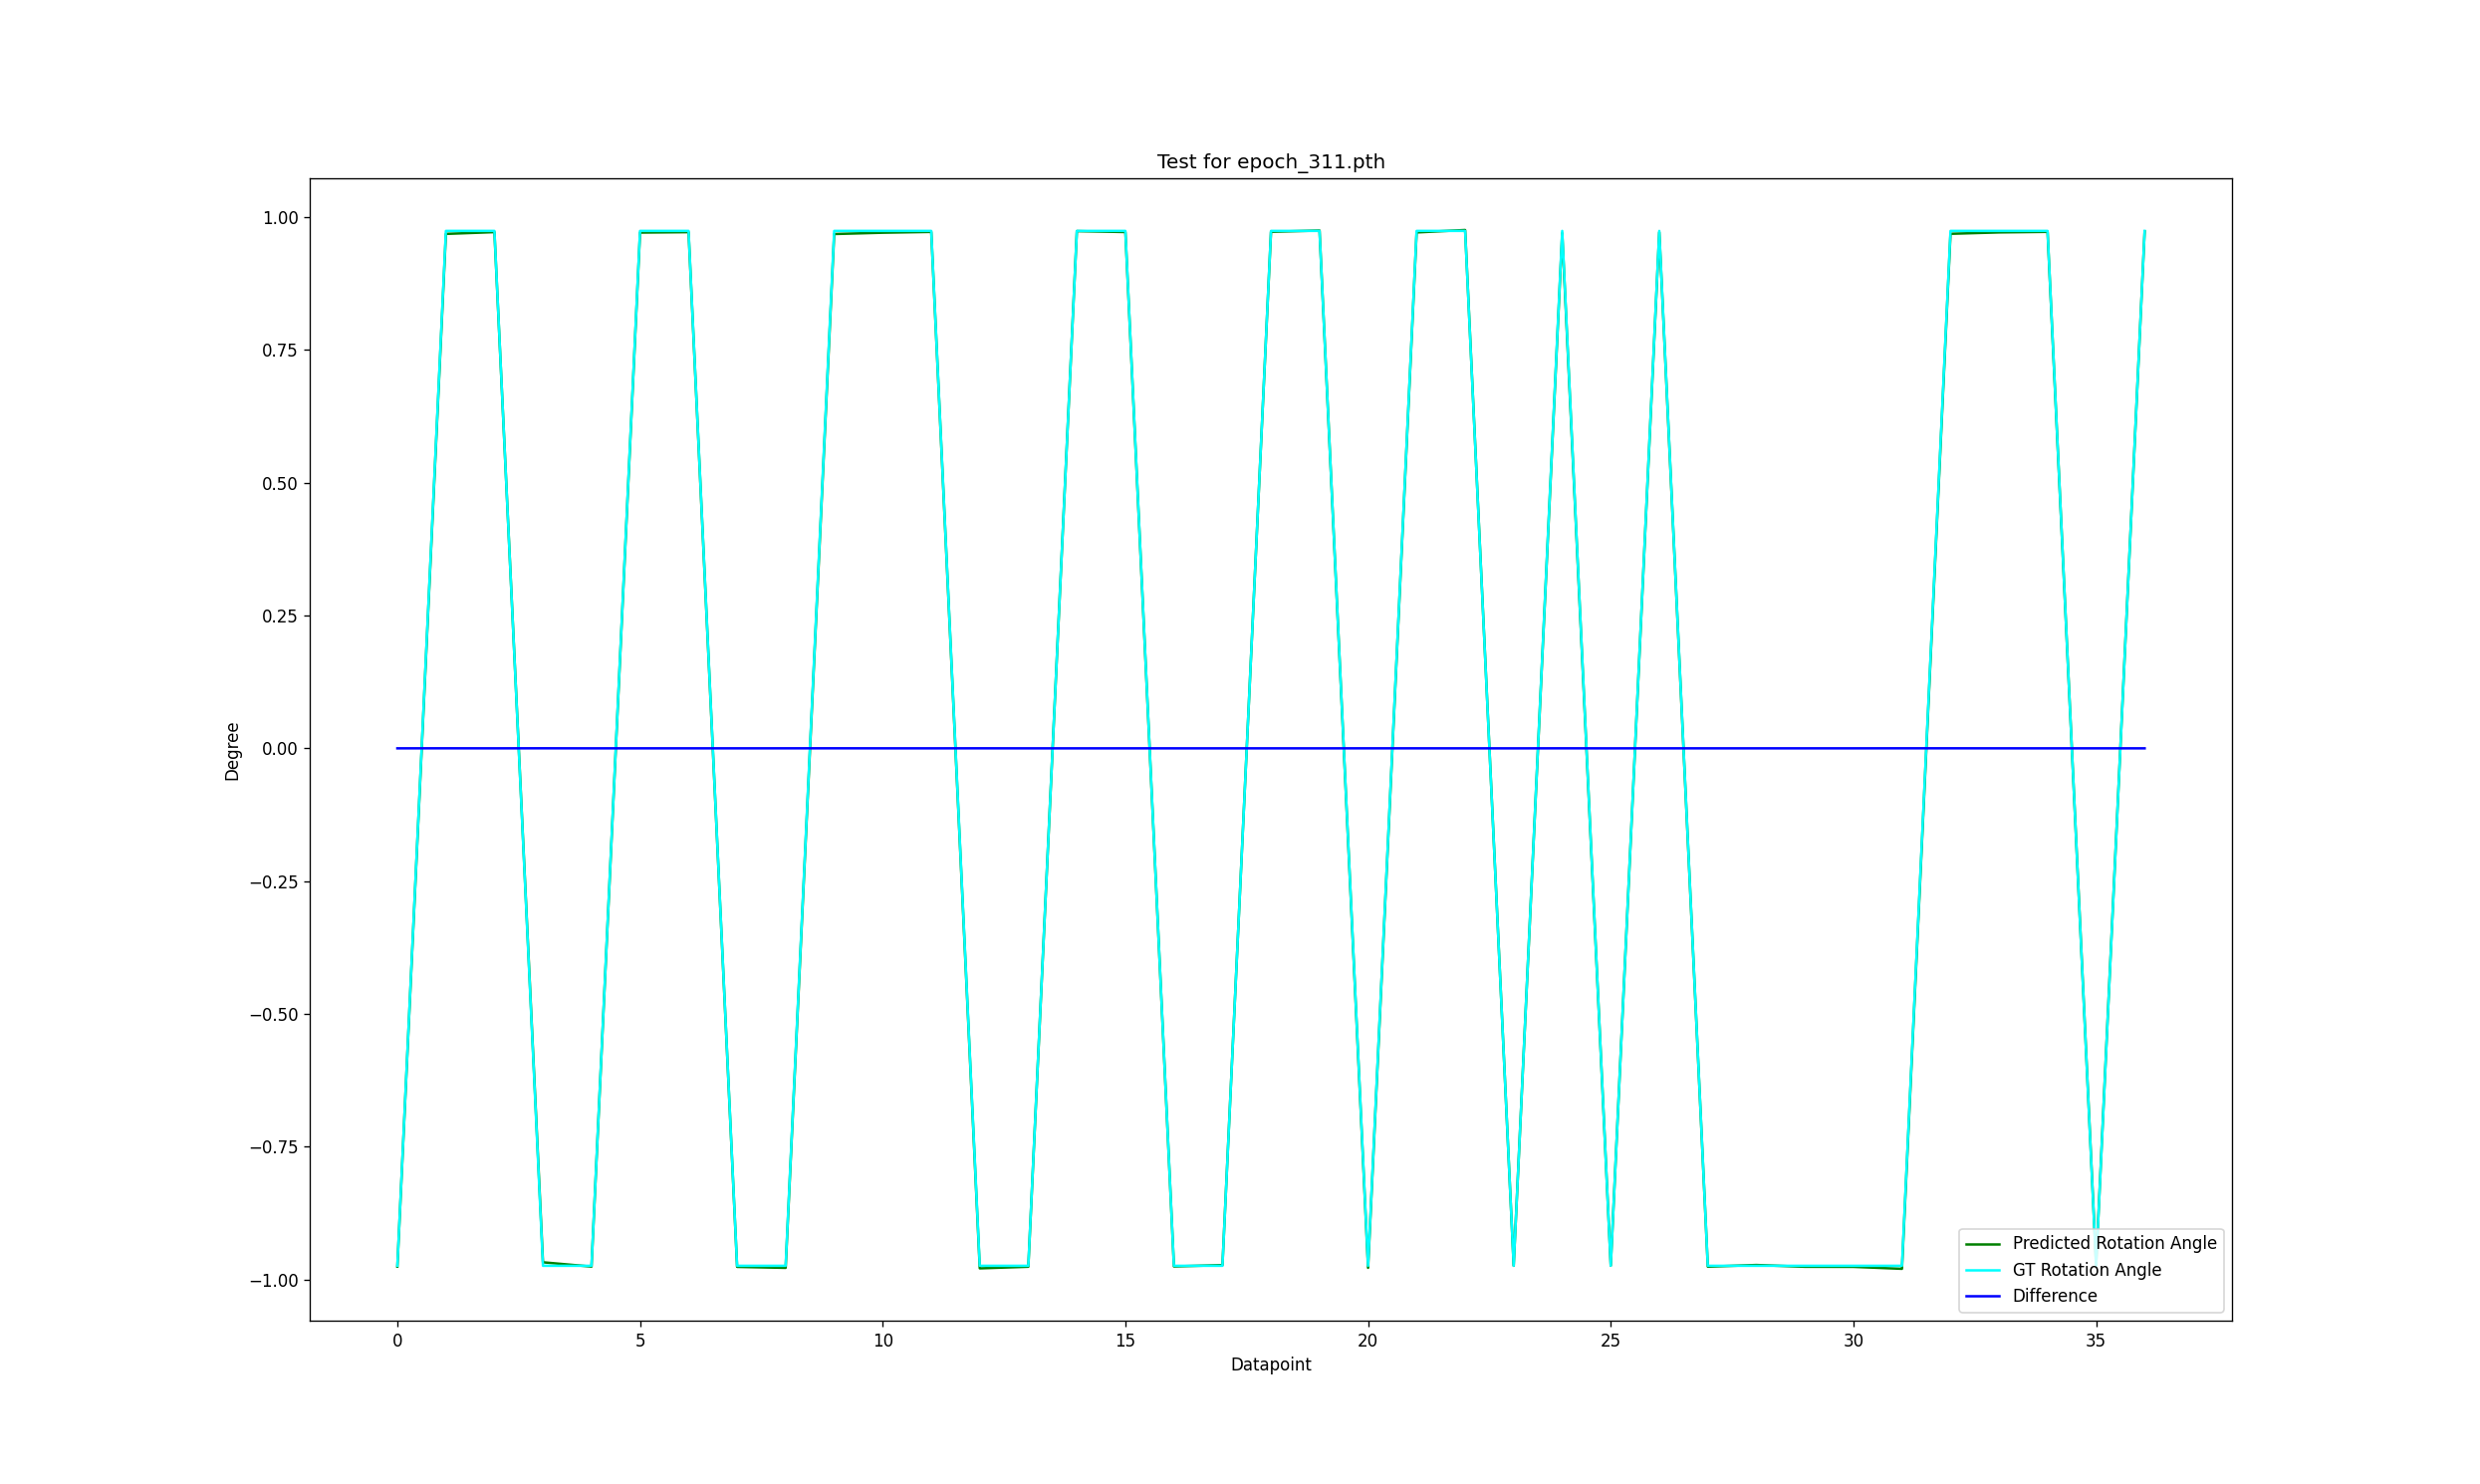

Source data for this figure (header and first rows):
-9.756199521763899707e-01, -9.740282517223993741e-01, 2.778041362762675992e-05
9.684006556670982091e-01, 9.740282517223993741e-01, 9.822008013725055942e-05
9.717423257185268115e-01, 9.740282517223993741e-01, 3.989693522453083285e-05
-9.674213772948476731e-01, -9.740282517223993741e-01, 1.153117120265938211e-04
-9.755379899063499893e-01, -9.740282517223993741e-01, 2.634990215301738492e-05
9.708690220001172655e-01, 9.740282517223993741e-01, 5.513896048068775424e-05
9.716653793686584883e-01, 9.740282517223993741e-01, 4.123990237712635287e-05
-9.760293366397677639e-01, -9.740282517223993741e-01, 3.492552042007671109e-05
-9.778931245095349167e-01, -9.740282517223993741e-01, 6.745475530624614469e-05
9.681469781724556523e-01, 9.740282517223993741e-01, 1.026475876569725443e-04
9.706449064179762942e-01, 9.740282517223993741e-01, 5.905051529407276401e-05
9.721421052283842901e-01, 9.740282517223993741e-01, 3.291946649551166781e-05
-9.788352637281735324e-01, -9.740282517223993741e-01, 8.389818668365703336e-05
-9.757986043118681563e-01, -9.740282517223993741e-01, 3.089848160743938199e-05
9.736159319852260019e-01, 9.740282517223993741e-01, 7.196336984632151212e-06
9.718978192438504360e-01, 9.740282517223993741e-01, 3.718306124210132846e-05
-9.752195323362981005e-01, -9.740282517223993741e-01, 2.079176902771220914e-05
-9.727480710738113379e-01, -9.740282517223993741e-01, 2.234336733817829379e-05
9.723637662112922797e-01, 9.740282517223993741e-01, 2.905075252055897006e-05
9.746936077702070822e-01, 9.740282517223993741e-01, 1.161265373230205289e-05
-9.778649499792085864e-01, -9.740282517223993741e-01, 6.696301698684917203e-05
9.711664553941302680e-01, 9.740282517223993741e-01, 4.994776844978107699e-05
9.756952977006717598e-01, 9.740282517223993741e-01, 2.909544110298381558e-05
-9.739094166761249616e-01, -9.740282517223993741e-01, 2.074062824247019377e-06
9.696076781594864524e-01, 9.740282517223993741e-01, 7.715356349944843539e-05
-9.736840204335146520e-01, -9.740282517223993741e-01, 6.007969379422800627e-06
9.715153286503297458e-01, 9.740282517223993741e-01, 4.385878145694507846e-05
-9.756827045393895448e-01, -9.740282517223993741e-01, 2.887564897537456265e-05
-9.725284378033129951e-01, -9.740282517223993741e-01, 2.617669105529560336e-05
-9.758530323818167540e-01, -9.740282517223993741e-01, 3.184843063354717008e-05
-9.759902764954517806e-01, -9.740282517223993741e-01, 3.424379229545818082e-05
-9.797244689807446116e-01, -9.740282517223993741e-01, 9.941774606704936734e-05
9.685932883460337539e-01, 9.740282517223993741e-01, 9.485800564288868197e-05
9.712150137702607600e-01, 9.740282517223993741e-01, 4.910026490688099154e-05
9.722445580659344611e-01, 9.740282517223993741e-01, 3.113132715224994906e-05
-9.715419023550694311e-01, -9.740282517223993741e-01, 4.339498281478657016e-05
9.731520127301940271e-01, 9.740282517223993741e-01, 1.529325544833912143e-05
